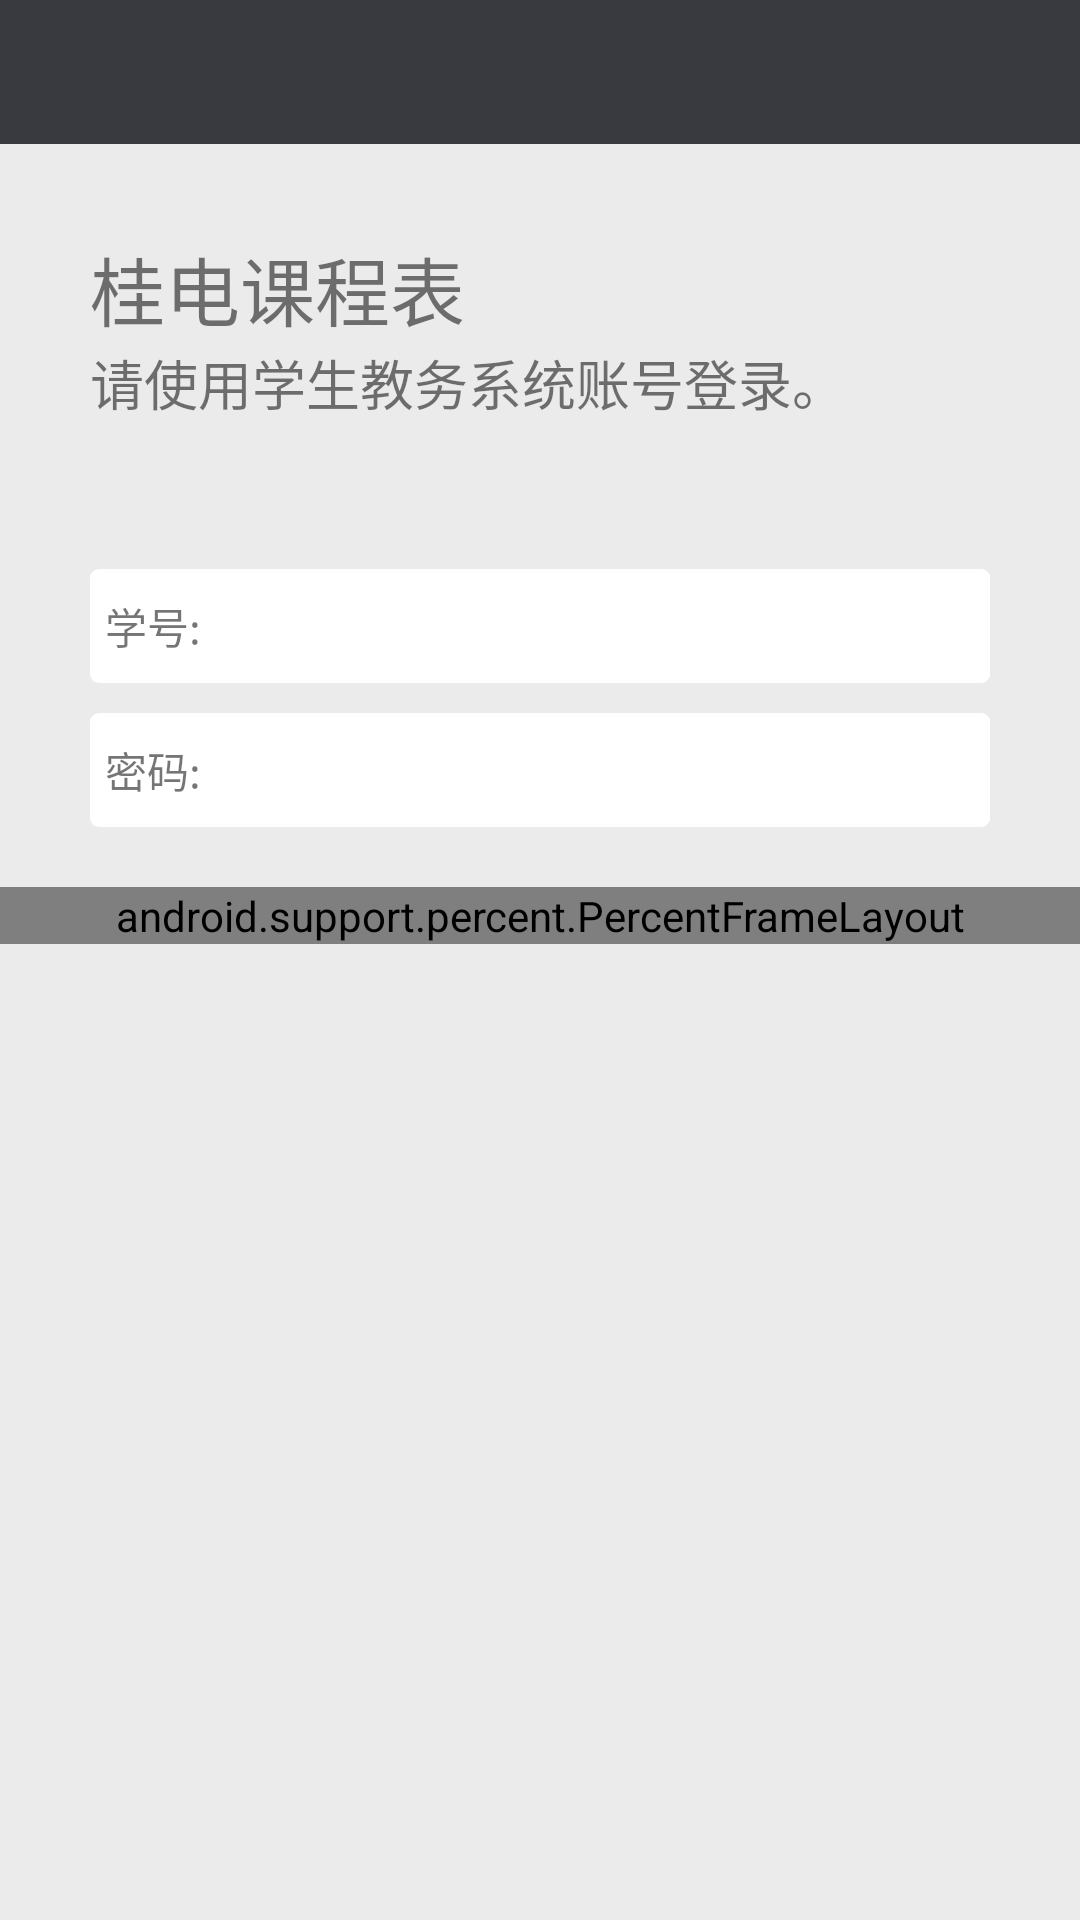

Layout XML and referenced resources for this Android screen:
<!-- AndroidManifest.xml: application theme AppTheme -->
<!-- res/layout/activity_login.xml -->
<?xml version="1.0" encoding="utf-8"?>
<LinearLayout
    xmlns:android="http://schemas.android.com/apk/res/android"
    xmlns:app="http://schemas.android.com/apk/res-auto"
    android:orientation="vertical"
    android:layout_width="match_parent"
    android:layout_height="match_parent"

    android:weightSum="1">

    <FrameLayout
        android:id="@+id/toolbar_container"
        android:layout_width="match_parent"
        android:layout_height="wrap_content"
        android:fitsSystemWindows="true"
        android:background="@color/colorPrimaryDark"
        >

        <android.support.v7.widget.Toolbar
            android:id="@+id/toolbar_login"
            android:layout_width="match_parent"
            android:layout_height="48dp"
            android:background="@color/colorPrimary"
            app:titleTextColor="@color/colorText"

            />

    </FrameLayout>


    <TextView
        android:layout_width="match_parent"
        android:layout_height="wrap_content"
        android:text="桂电课程表"
        android:textSize="25sp"
        android:layout_marginTop="30dp"
        android:layout_marginLeft="30dp"/>
    <TextView
        android:layout_width="match_parent"
        android:layout_height="wrap_content"
        android:text="请使用学生教务系统账号登录。"
        android:textSize="18sp"
        android:layout_marginLeft="30dp"
        />

    <TextView
        android:id="@+id/warn_info"
        android:layout_marginTop="20dp"
        android:layout_width="wrap_content"
        android:layout_height="wrap_content"
        android:layout_gravity="left"
        android:layout_marginLeft="30dp"
        />

    <LinearLayout
        android:orientation="vertical"
        android:layout_width="match_parent"
        android:layout_height="wrap_content"
        android:layout_marginTop="10dp"
        android:gravity="center">

      

        <LinearLayout
            android:layout_width="match_parent"
            android:layout_height="wrap_content"
            android:orientation="horizontal"
            android:layout_marginLeft="30dp"
            android:layout_marginRight="30dp"
            android:gravity="center"
            android:background="@drawable/daily_course_detail_bg">

            <TextView
                android:layout_width="wrap_content"
                android:layout_height="wrap_content"
                android:layout_marginLeft="5dp"
                android:text="学号:"/>

            <EditText
                android:id="@+id/user_name"
                android:inputType="number"
                android:layout_width="match_parent"
                android:layout_marginLeft="5dp"
                android:layout_height="38dp"
                android:background="@drawable/daily_course_detail_bg"
                />


        </LinearLayout>
        <LinearLayout
            android:layout_width="match_parent"
            android:layout_height="wrap_content"
            android:orientation="horizontal"
            android:gravity="center"
            android:layout_marginTop="10dp"
            android:layout_marginLeft="30dp"
            android:layout_marginRight="30dp"
            android:background="@drawable/daily_course_detail_bg">

            <TextView
                android:layout_width="wrap_content"
                android:layout_height="wrap_content"
                android:layout_marginLeft="5dp"
                android:text="密码:"/>

            <EditText
                android:id="@+id/possword"
                android:inputType="textPassword"
                android:layout_width="match_parent"
                android:layout_marginLeft="5dp"
                android:layout_height="38dp"
                android:imeOptions="flagNoEnterAction"
                android:background="@drawable/daily_course_detail_bg"

               />
        </LinearLayout>

        <CheckBox
            android:id="@+id/remember_passwd"
            android:layout_width="wrap_content"
            android:layout_height="wrap_content"
            android:layout_marginLeft="20dp"
            android:layout_marginTop="5dp"
            android:checked="true"
            android:visibility="gone"
            android:text="记住密码"/>

        <android.support.percent.PercentFrameLayout
            android:layout_width="match_parent"
            android:layout_height="wrap_content"
            android:layout_marginTop="20dp">
            <Button
                android:id="@+id/cancel_login"
                android:layout_gravity="left|center_vertical"
                app:layout_widthPercent="40%"
                android:layout_height="50dp"
                android:textColor="@color/colorText"

                android:text="取消"
                android:layout_marginLeft="35dp"/>

            <Button
                android:id="@+id/login"
                android:layout_gravity="right|center_vertical"
                app:layout_widthPercent="40%"
                android:layout_height="40dp"
                android:background="@drawable/login_button_background"
                android:textColor="@color/colorText"
                android:text="确定"
                android:layout_marginRight="35dp"/>
        </android.support.percent.PercentFrameLayout>

    </LinearLayout>




</LinearLayout>
<!-- resources referenced by this layout -->
<resources>
  <color name="colorPrimary">#393A3F</color>
  <color name="colorPrimaryDark">#303135</color>
  <color name="colorText">#fff</color>
  <!-- drawable daily_course_detail_bg (drawable-xxxhdpi) -->
  <?xml version="1.0" encoding="utf-8"?>
  <shape xmlns:android="http://schemas.android.com/apk/res/android" >
          <solid android:color="#ffffff" />
          <corners android:radius="3dp" />
  </shape>
  <!-- drawable login_button_background (drawable) -->
  <?xml version="1.0" encoding="utf-8"?>
  <selector xmlns:android="http://schemas.android.com/apk/res/android">
      <item android:drawable="@drawable/button" android:state_pressed="false"/>
      <item android:drawable="@drawable/button_pressed" android:state_pressed="true"/>
  
  </selector>
  <style name="AppTheme" parent="Theme.AppCompat.Light.NoActionBar">
          
          <item name="colorPrimary">@color/colorPrimary</item>
          <item name="colorPrimaryDark">@color/colorPrimaryDark</item>
          <item name="colorAccent">@color/colorAccent</item>
          <item name="android:windowBackground">@color/background</item>
          <item name="android:windowTranslucentStatus"> true </item>
          <item name="windowActionBar">false</item>
          <item name="android:windowNoTitle">true</item>
      </style>
  <!-- drawable button (drawable-xxxhdpi) -->
  <?xml version="1.0" encoding="utf-8"?>
  <shape xmlns:android="http://schemas.android.com/apk/res/android" >
          <solid android:color="#1086F2" />
          <corners android:radius="5dp" />  
  </shape>
  <!-- drawable button_pressed (drawable) -->
  <?xml version="1.0" encoding="utf-8"?>
  <shape xmlns:android="http://schemas.android.com/apk/res/android" >
          <solid android:color="#348AD4" />
          <corners android:radius="5dp" />
  </shape>
  <color name="colorAccent">#00bfff</color>
  <color name="background">#EBEBEB</color>
</resources>
